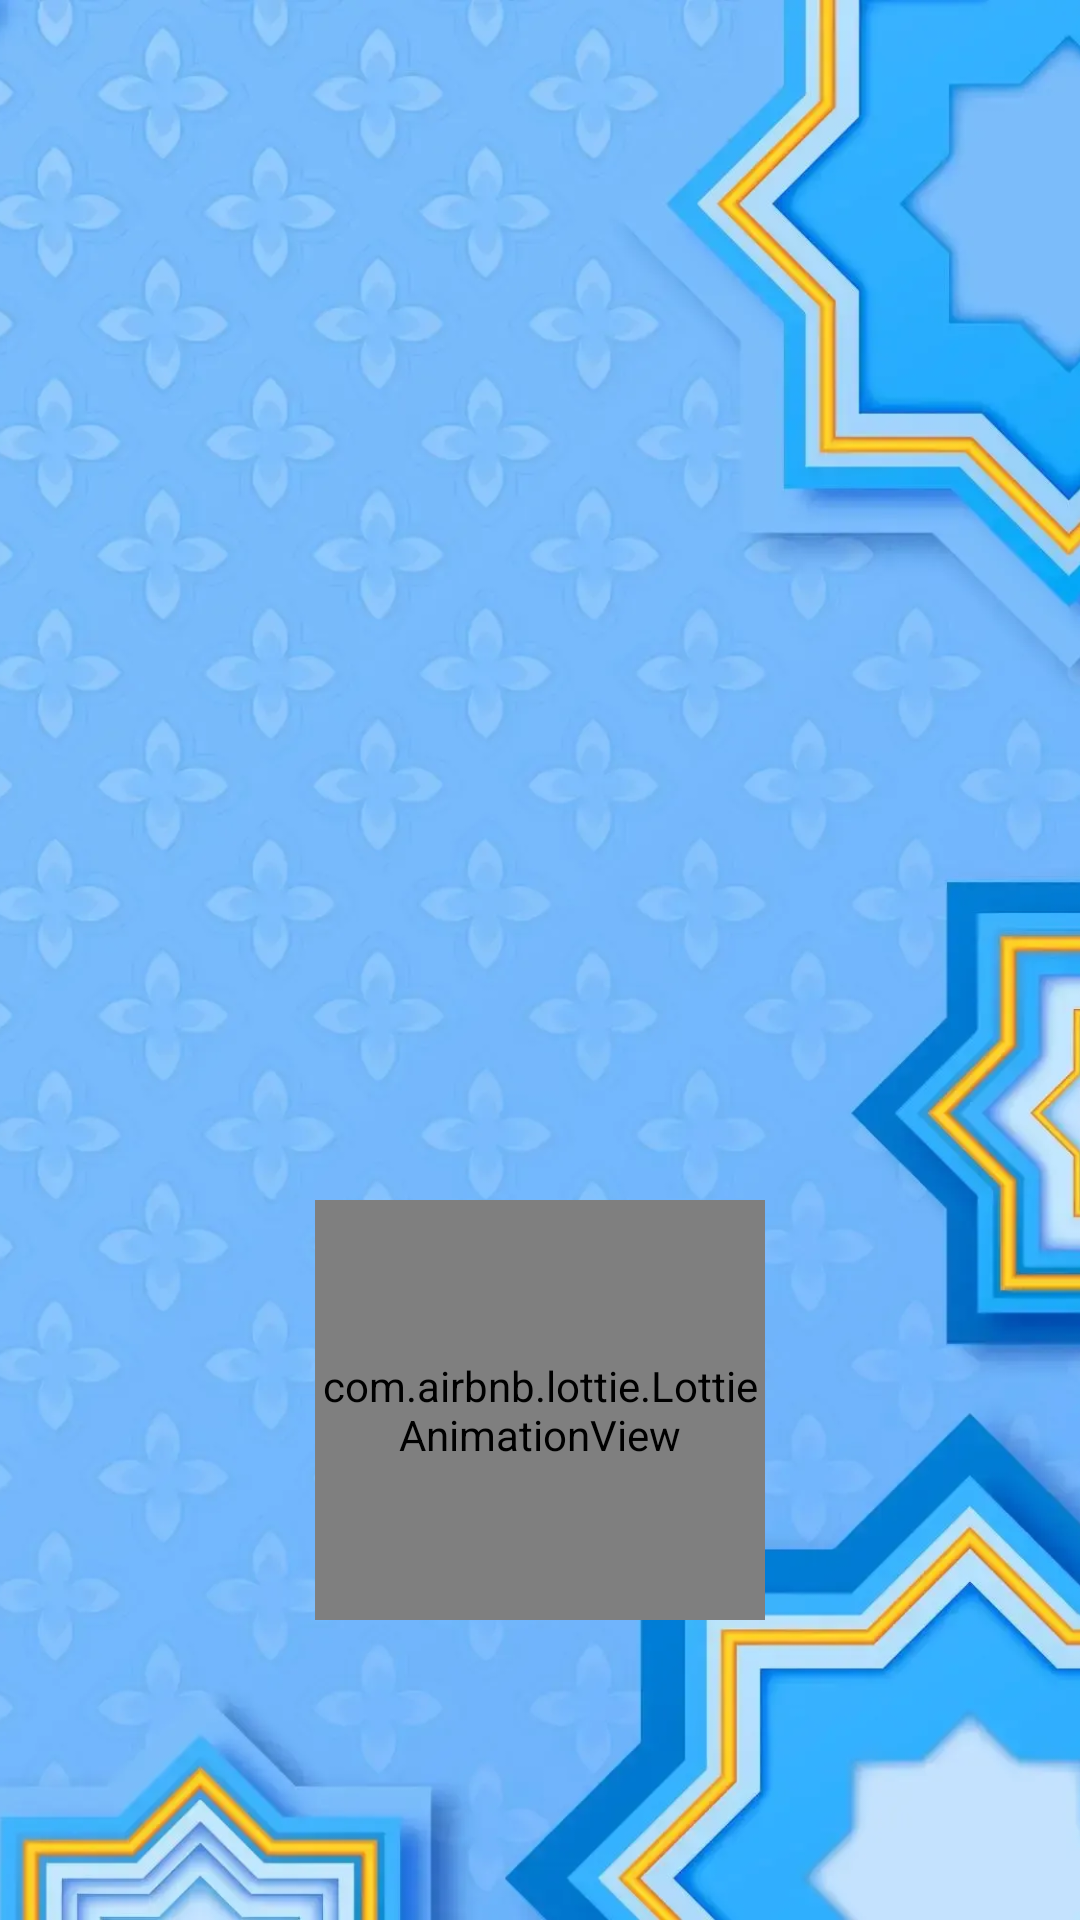

Reconstruct the res/layout file that produces this screen, plus the resources it refers to.
<!-- AndroidManifest.xml: application theme Theme.QuizIslamic -->
<!-- res/layout/screen_splash.xml -->
<?xml version="1.0" encoding="utf-8"?>
<androidx.constraintlayout.widget.ConstraintLayout xmlns:android="http://schemas.android.com/apk/res/android"
    xmlns:app="http://schemas.android.com/apk/res-auto"
    xmlns:tools="http://schemas.android.com/tools"
    android:layout_width="match_parent"
    android:layout_height="match_parent"
    tools:context=".ui.fragment.ScreenSplash">

    <ImageView
        android:layout_width="match_parent"
        android:src="@drawable/back1"
        android:scaleType="centerCrop"
        android:layout_height="match_parent"/>

    <com.airbnb.lottie.LottieAnimationView
        android:id="@+id/animationView"
        android:layout_width="150dp"
        android:layout_height="140dp"
        android:layout_gravity="center|bottom"
        app:layout_constraintBottom_toBottomOf="parent"
        app:layout_constraintEnd_toEndOf="parent"
        app:layout_constraintStart_toStartOf="parent"
        app:lottie_autoPlay="true"
        android:layout_marginBottom="100dp"
        app:lottie_loop="true"
        app:lottie_rawRes="@raw/loader" />


</androidx.constraintlayout.widget.ConstraintLayout>
<!-- resources referenced by this layout -->
<resources>
  <!-- drawable back1: png bitmap (drawable, 311807 bytes) -->
  <style name="Theme.QuizIslamic" parent="Base.Theme.QuizIslamic" />
  <style name="Base.Theme.QuizIslamic" parent="Theme.AppCompat.Light.NoActionBar">
          
          
      </style>
</resources>
